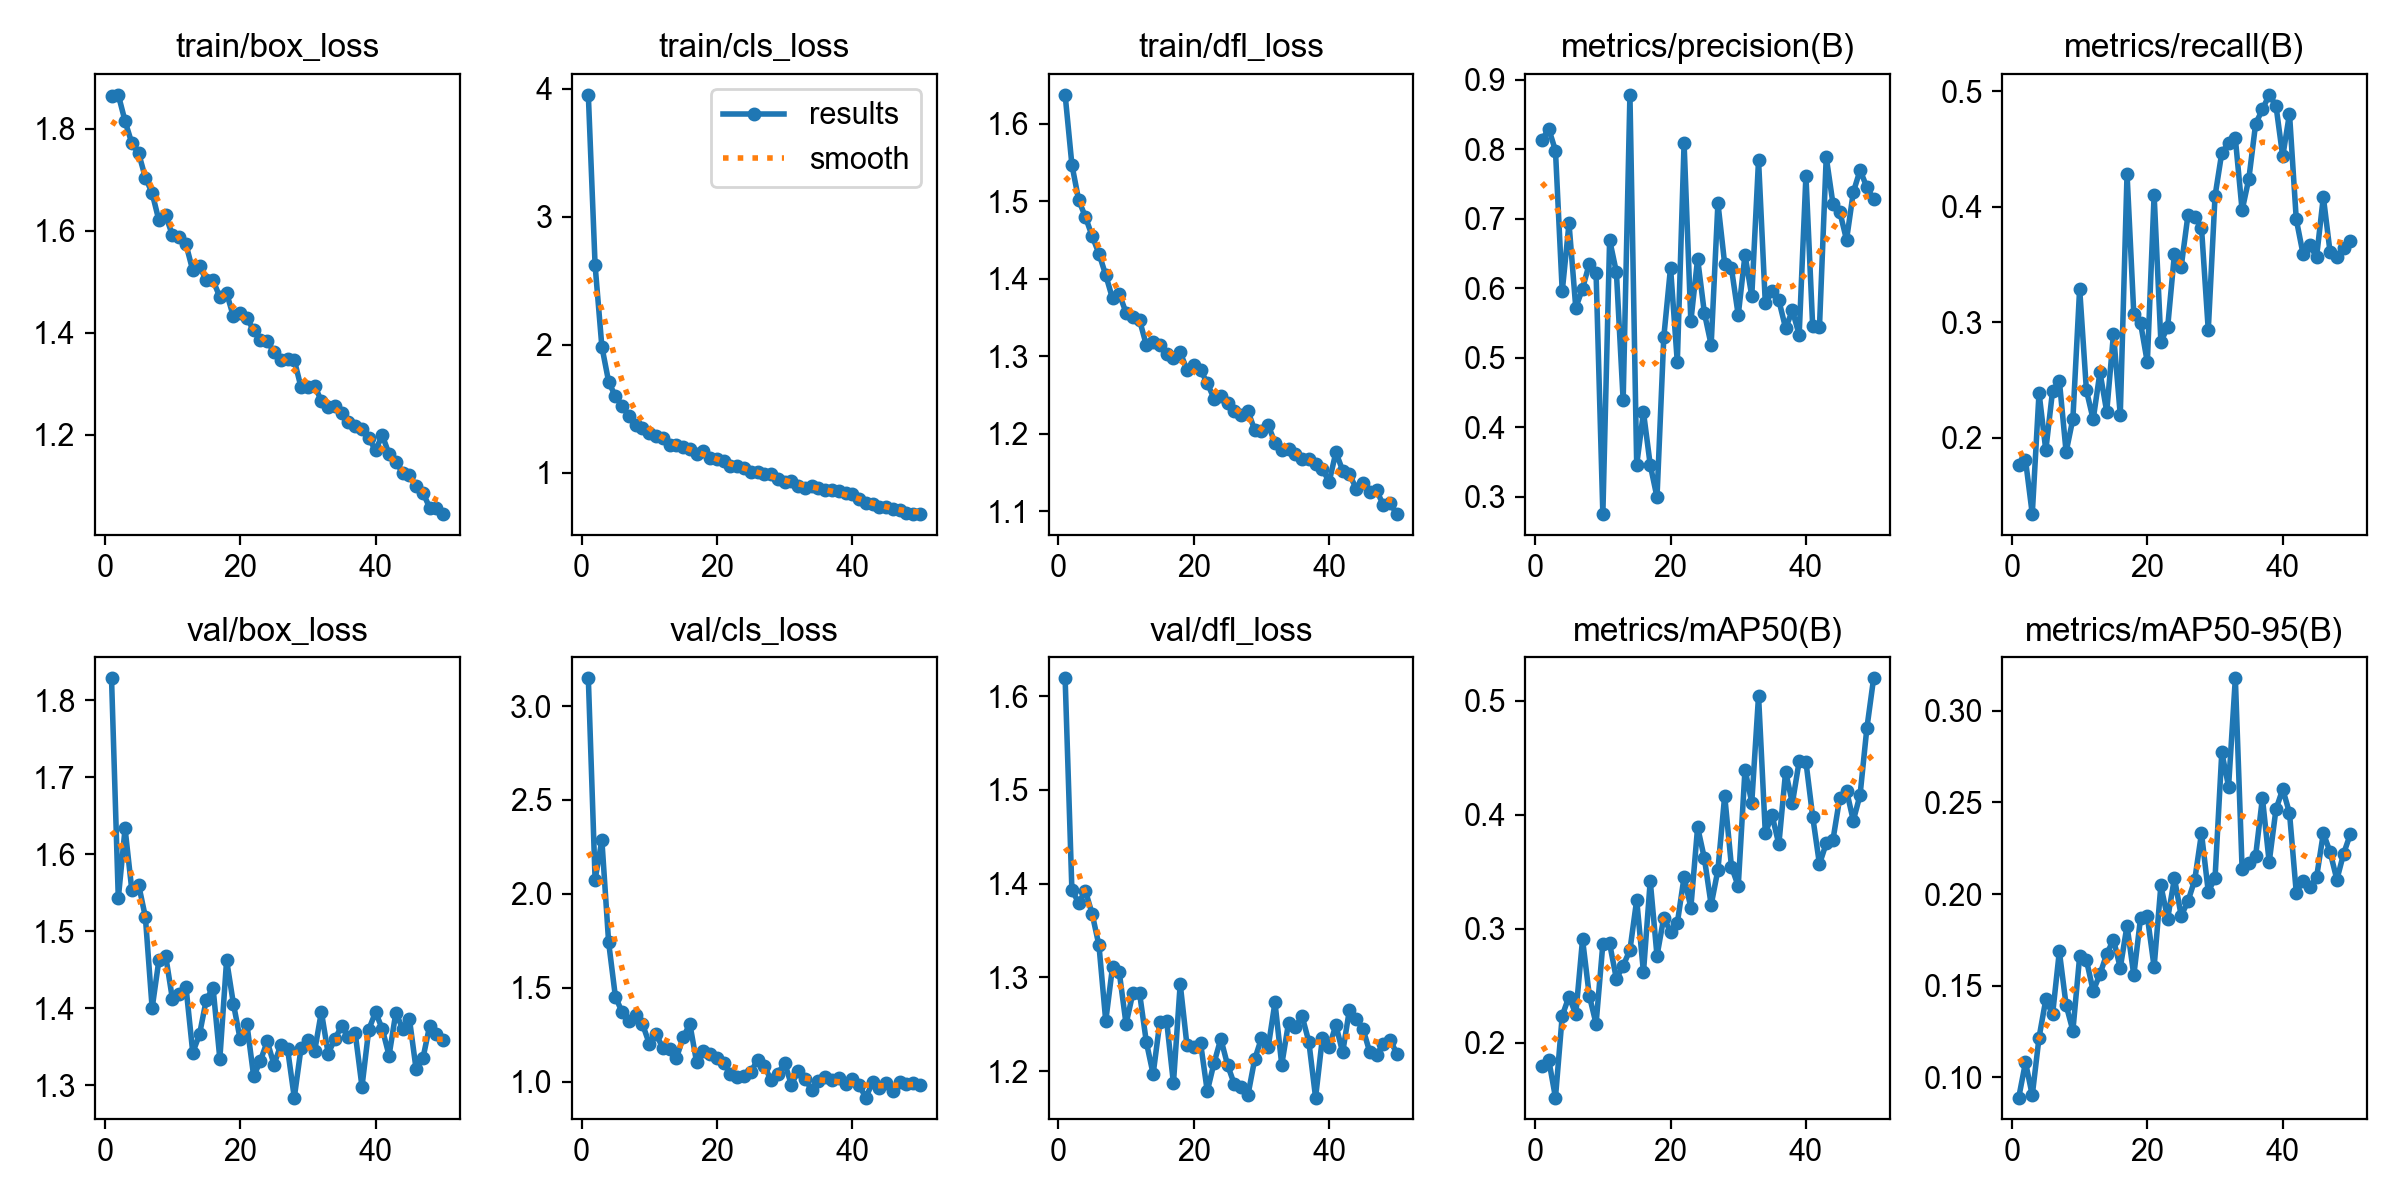

The data file committed next to this chart (first rows):
epoch, time, train/box_loss, train/cls_loss, train/dfl_loss, metrics/precision(B), metrics/recall(B), metrics/mAP50(B), metrics/mAP50-95(B), val/box_loss, val/cls_loss, val/dfl_loss, lr/pg0, lr/pg1, lr/pg2
1, 729.4, 1.864, 3.952, 1.637, 0.8131, 0.1766, 0.1798, 0.08896, 1.828, 3.147, 1.619, 0.0003686, 0.0003686, 0.0003686
2, 1614, 1.867, 2.622, 1.547, 0.8295, 0.1806, 0.1851, 0.1082, 1.543, 2.076, 1.393, 0.0007243, 0.0007243, 0.0007243
3, 2365, 1.815, 1.986, 1.502, 0.7979, 0.1337, 0.1518, 0.09024, 1.633, 2.287, 1.38, 0.001065, 0.001065, 0.001065
4, 3081, 1.772, 1.712, 1.48, 0.5956, 0.2389, 0.2236, 0.1217, 1.553, 1.742, 1.392, 0.001045, 0.001045, 0.001045
5, 3775, 1.753, 1.597, 1.455, 0.6933, 0.189, 0.2404, 0.1425, 1.56, 1.453, 1.368, 0.001023, 0.001023, 0.001023
6, 4473, 1.704, 1.526, 1.432, 0.5721, 0.2406, 0.2248, 0.1343, 1.519, 1.37, 1.334, 0.001001, 0.001001, 0.001001
7, 5178, 1.674, 1.442, 1.405, 0.5995, 0.2493, 0.2906, 0.1688, 1.4, 1.321, 1.254, 0.000979, 0.000979, 0.000979
8, 5909, 1.62, 1.374, 1.375, 0.6355, 0.1875, 0.2412, 0.1394, 1.463, 1.355, 1.311, 0.000957, 0.000957, 0.000957
9, 6606, 1.63, 1.352, 1.38, 0.6215, 0.2162, 0.2165, 0.1255, 1.468, 1.308, 1.305, 0.000935, 0.000935, 0.000935
10, 7332, 1.591, 1.313, 1.356, 0.2754, 0.3291, 0.2866, 0.166, 1.412, 1.204, 1.25, 0.000913, 0.000913, 0.000913
11, 8006, 1.589, 1.286, 1.351, 0.6697, 0.2408, 0.287, 0.164, 1.418, 1.256, 1.283, 0.000891, 0.000891, 0.000891
12, 8676, 1.574, 1.274, 1.346, 0.6233, 0.2157, 0.2559, 0.1472, 1.428, 1.18, 1.283, 0.000869, 0.000869, 0.000869
13, 9329, 1.522, 1.22, 1.314, 0.4387, 0.2567, 0.2676, 0.1563, 1.343, 1.175, 1.231, 0.000847, 0.000847, 0.000847
14, 9931, 1.53, 1.215, 1.318, 0.8782, 0.2224, 0.2812, 0.1672, 1.366, 1.125, 1.197, 0.000825, 0.000825, 0.000825
15, 10537, 1.503, 1.2, 1.315, 0.3464, 0.29, 0.3252, 0.1752, 1.411, 1.236, 1.253, 0.000803, 0.000803, 0.000803
16, 11132, 1.503, 1.187, 1.303, 0.422, 0.2195, 0.2616, 0.1598, 1.427, 1.308, 1.253, 0.000781, 0.000781, 0.000781
17, 11702, 1.47, 1.151, 1.298, 0.3461, 0.4285, 0.3418, 0.1828, 1.335, 1.104, 1.187, 0.000759, 0.000759, 0.000759
18, 12570, 1.478, 1.172, 1.305, 0.2996, 0.3072, 0.2762, 0.1557, 1.462, 1.165, 1.293, 0.000737, 0.000737, 0.000737
19, 13480, 1.432, 1.118, 1.283, 0.5295, 0.2991, 0.3097, 0.187, 1.406, 1.147, 1.228, 0.000715, 0.000715, 0.000715
20, 14278, 1.439, 1.106, 1.288, 0.6298, 0.2651, 0.297, 0.1878, 1.36, 1.126, 1.226, 0.000693, 0.000693, 0.000693
21, 14941, 1.428, 1.094, 1.283, 0.4936, 0.4103, 0.3048, 0.1602, 1.379, 1.1, 1.231, 0.000671, 0.000671, 0.000671
22, 15634, 1.405, 1.058, 1.265, 0.8088, 0.2832, 0.3453, 0.2047, 1.312, 1.039, 1.179, 0.000649, 0.000649, 0.000649
23, 16334, 1.385, 1.052, 1.245, 0.5526, 0.2955, 0.3185, 0.1866, 1.332, 1.024, 1.209, 0.000627, 0.000627, 0.000627
24, 16953, 1.384, 1.038, 1.248, 0.6426, 0.3591, 0.389, 0.2086, 1.357, 1.033, 1.235, 0.0006051, 0.0006051, 0.0006051
25, 17556, 1.361, 1.008, 1.24, 0.5645, 0.3479, 0.3616, 0.1882, 1.327, 1.051, 1.207, 0.0005831, 0.0005831, 0.0005831
26, 18167, 1.346, 1.007, 1.229, 0.5186, 0.3928, 0.3208, 0.1961, 1.352, 1.117, 1.186, 0.0005611, 0.0005611, 0.0005611
27, 18747, 1.349, 0.9899, 1.224, 0.7225, 0.391, 0.3515, 0.2077, 1.348, 1.087, 1.183, 0.0005391, 0.0005391, 0.0005391
28, 19353, 1.346, 0.9889, 1.229, 0.6348, 0.3816, 0.4166, 0.2332, 1.284, 1.008, 1.174, 0.0005171, 0.0005171, 0.0005171
29, 20035, 1.293, 0.9502, 1.205, 0.6286, 0.2931, 0.3543, 0.2014, 1.349, 1.043, 1.213, 0.0004951, 0.0004951, 0.0004951
30, 20669, 1.293, 0.9321, 1.203, 0.5615, 0.4092, 0.3372, 0.2087, 1.359, 1.1, 1.235, 0.0004731, 0.0004731, 0.0004731
31, 21290, 1.296, 0.9333, 1.211, 0.648, 0.4468, 0.4395, 0.2774, 1.344, 0.9841, 1.226, 0.0004511, 0.0004511, 0.0004511
32, 21912, 1.266, 0.8987, 1.188, 0.5887, 0.455, 0.4105, 0.2586, 1.395, 1.059, 1.273, 0.0004291, 0.0004291, 0.0004291
33, 22515, 1.253, 0.8849, 1.179, 0.7847, 0.4592, 0.5042, 0.3177, 1.341, 1.016, 1.207, 0.0004071, 0.0004071, 0.0004071
34, 23124, 1.257, 0.8985, 1.18, 0.5785, 0.3969, 0.384, 0.2137, 1.36, 0.9575, 1.251, 0.0003851, 0.0003851, 0.0003851
35, 23846, 1.243, 0.8844, 1.174, 0.596, 0.4244, 0.3994, 0.2171, 1.377, 1.005, 1.247, 0.0003631, 0.0003631, 0.0003631
36, 24664, 1.226, 0.8656, 1.167, 0.5827, 0.4719, 0.3738, 0.221, 1.363, 1.027, 1.259, 0.0003411, 0.0003411, 0.0003411
37, 25457, 1.217, 0.8663, 1.167, 0.5427, 0.4842, 0.4378, 0.2525, 1.368, 1.011, 1.232, 0.0003191, 0.0003191, 0.0003191
38, 26266, 1.211, 0.8552, 1.161, 0.5682, 0.497, 0.41, 0.2174, 1.298, 1.019, 1.172, 0.0002971, 0.0002971, 0.0002971
39, 27102, 1.193, 0.8407, 1.155, 0.5332, 0.4876, 0.4468, 0.2462, 1.372, 0.9898, 1.235, 0.0002751, 0.0002751, 0.0002751
40, 27920, 1.169, 0.8321, 1.138, 0.7619, 0.4435, 0.4464, 0.2573, 1.395, 1.017, 1.226, 0.0002531, 0.0002531, 0.0002531
41, 28625, 1.199, 0.7986, 1.176, 0.5451, 0.4806, 0.3982, 0.2443, 1.373, 0.982, 1.249, 0.0002311, 0.0002311, 0.0002311
42, 29332, 1.162, 0.7663, 1.152, 0.544, 0.3891, 0.3565, 0.2008, 1.339, 0.9162, 1.22, 0.0002091, 0.0002091, 0.0002091
43, 30053, 1.146, 0.755, 1.148, 0.7886, 0.3591, 0.3748, 0.2072, 1.394, 0.9992, 1.266, 0.0001871, 0.0001871, 0.0001871
44, 30752, 1.125, 0.7371, 1.129, 0.7211, 0.3665, 0.3781, 0.2037, 1.374, 0.969, 1.255, 0.0001651, 0.0001651, 0.0001651
45, 31454, 1.12, 0.7314, 1.137, 0.7101, 0.3565, 0.4148, 0.2092, 1.387, 0.9954, 1.245, 0.0001431, 0.0001431, 0.0001431
46, 32159, 1.098, 0.7202, 1.124, 0.6697, 0.4085, 0.421, 0.2332, 1.321, 0.9527, 1.221, 0.0001211, 0.0001211, 0.0001211
47, 32880, 1.086, 0.7127, 1.127, 0.7382, 0.3604, 0.3947, 0.2229, 1.335, 0.9967, 1.217, 9.91012e-05, 9.91012e-05, 9.91012e-05
48, 33584, 1.056, 0.6866, 1.108, 0.7699, 0.3565, 0.4173, 0.2079, 1.378, 0.9865, 1.229, 7.71034e-05, 7.71034e-05, 7.71034e-05
49, 34296, 1.056, 0.6825, 1.11, 0.7454, 0.364, 0.4756, 0.2221, 1.367, 0.9951, 1.234, 5.51056e-05, 5.51056e-05, 5.51056e-05
50, 34998, 1.044, 0.6788, 1.096, 0.7281, 0.3699, 0.5195, 0.2328, 1.358, 0.9854, 1.219, 3.31078e-05, 3.31078e-05, 3.31078e-05
